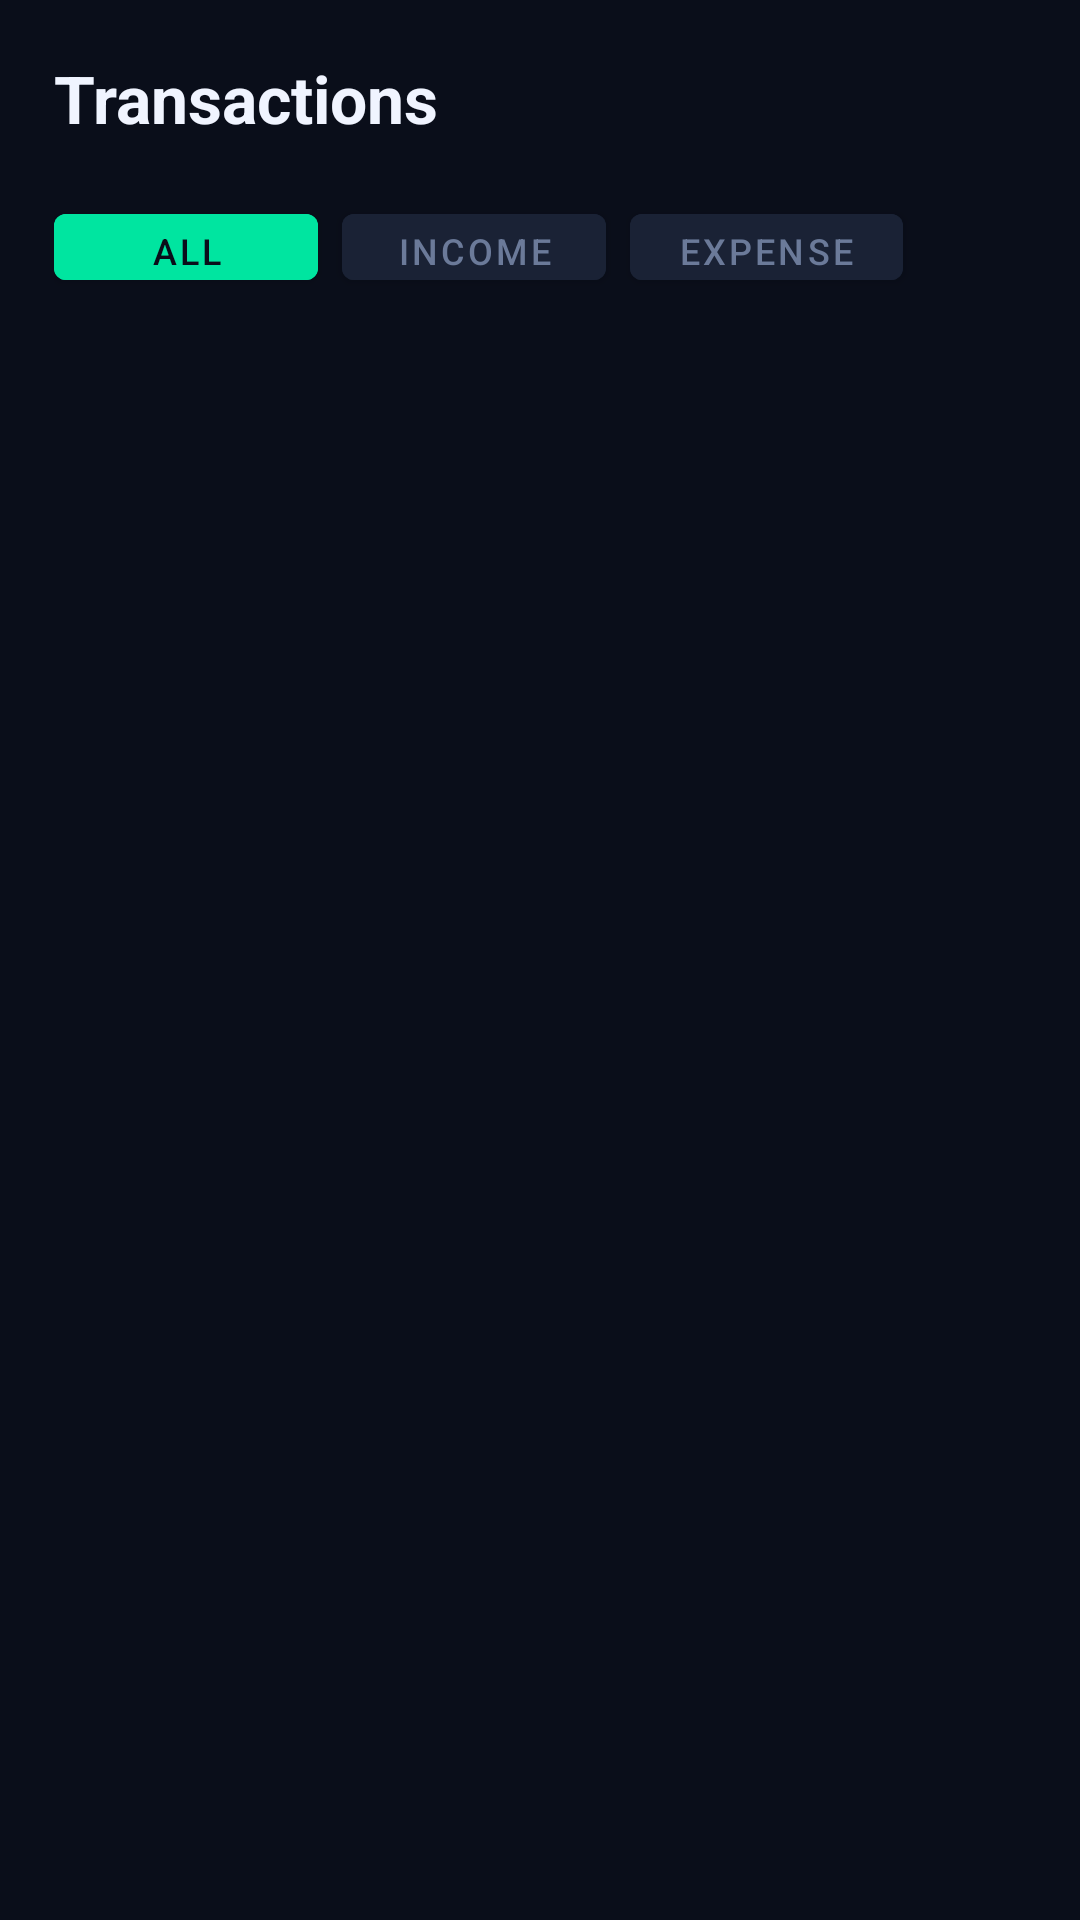

Android layout source for this screen:
<!-- AndroidManifest.xml: application theme Theme.BudgetMate -->
<!-- res/layout/fragment_transactions.xml -->
<?xml version="1.0" encoding="utf-8"?>
<LinearLayout
    xmlns:android="http://schemas.android.com/apk/res/android"
    android:layout_width="match_parent"
    android:layout_height="match_parent"
    android:orientation="vertical"
    android:background="@color/bg_dark">

    <TextView
        android:layout_width="wrap_content"
        android:layout_height="wrap_content"
        android:text="Transactions"
        android:textColor="@color/text_primary"
        android:textSize="22sp"
        android:textStyle="bold"
        android:padding="18dp"/>

    
    <LinearLayout
        android:layout_width="match_parent"
        android:layout_height="wrap_content"
        android:orientation="horizontal"
        android:paddingHorizontal="18dp"
        android:layout_marginBottom="12dp">

        <Button
            android:id="@+id/btnFilterAll"
            android:layout_width="wrap_content"
            android:layout_height="34dp"
            android:text="All"
            android:textSize="12sp"
            android:backgroundTint="@color/primary"
            android:textColor="@color/bg_dark"
            android:layout_marginEnd="8dp"/>

        <Button
            android:id="@+id/btnFilterIncome"
            android:layout_width="wrap_content"
            android:layout_height="34dp"
            android:text="Income"
            android:textSize="12sp"
            android:backgroundTint="@color/surface2"
            android:textColor="@color/text_muted"
            android:layout_marginEnd="8dp"/>

        <Button
            android:id="@+id/btnFilterExpense"
            android:layout_width="wrap_content"
            android:layout_height="34dp"
            android:text="Expense"
            android:textSize="12sp"
            android:backgroundTint="@color/surface2"
            android:textColor="@color/text_muted"/>
    </LinearLayout>

    
    <HorizontalScrollView
        android:layout_width="match_parent"
        android:layout_height="wrap_content"
        android:paddingHorizontal="18dp"
        android:layout_marginBottom="12dp"
        android:scrollbars="none">

        <LinearLayout
            android:id="@+id/calendarStrip"
            android:layout_width="wrap_content"
            android:layout_height="wrap_content"
            android:orientation="horizontal"/>
    </HorizontalScrollView>

    
    <androidx.recyclerview.widget.RecyclerView
        android:id="@+id/rvTransactions"
        android:layout_width="match_parent"
        android:layout_height="0dp"
        android:layout_weight="1"
        android:paddingHorizontal="18dp"
        android:paddingBottom="16dp"
        android:clipToPadding="false"/>

</LinearLayout>
<!-- resources referenced by this layout -->
<resources>
  <color name="bg_dark">#0A0E1A</color>
  <color name="primary">#00E5A0</color>
  <color name="surface2">#1A2235</color>
  <color name="text_muted">#6B7A99</color>
  <color name="text_primary">#F0F4FF</color>
  <style name="Theme.BudgetMate" parent="Theme.MaterialComponents.DayNight.NoActionBar">
          <item name="colorPrimary">@color/primary</item>
          <item name="colorPrimaryVariant">@color/primary_dark</item>
          <item name="colorOnPrimary">@color/bg_dark</item>
          <item name="colorSecondary">@color/secondary</item>
          <item name="colorSurface">@color/surface</item>
          <item name="colorOnSurface">@color/text_primary</item>
          <item name="android:windowBackground">@color/bg_dark</item>
          <item name="android:statusBarColor">@color/bg_dark</item>
          <item name="android:navigationBarColor">@color/surface</item>
      </style>
  <color name="primary_dark">#00B87A</color>
  <color name="secondary">#7C6CF8</color>
  <color name="surface">#111827</color>
</resources>
